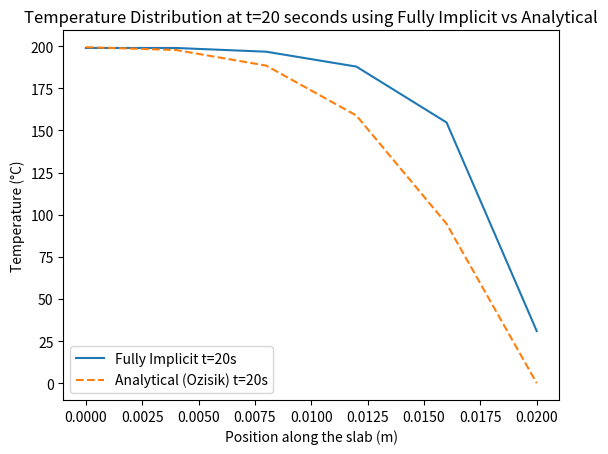

Source code (Python):
import numpy as np
import matplotlib.pyplot as plt

# 板的物理参数
L = 0.02  # 板的厚度，单位：m
k = 10  # 热导率，单位：W/m/K
rho_c = 10e6  # 体积热容，单位：J/m³/K
initial_temp = 200  # 初始温度，单位：摄氏度
boundary_temp = 0  # 边界温度，单位：摄氏度
dx = 0.004  # 空间步长，单位：m

# 离散化
nx = int(L / dx) + 1  # 空间离散后的节点数
x = np.linspace(0, L, nx)

# 时间步长为8秒
dt = 8  # 时间步长，单位：秒

# 时间参数
t_end = 20  # 只计算到40秒
n_steps = int(t_end / dt)  # 时间步数

# 初始化温度分布
T = np.full(nx, initial_temp)

def build_matrix(nx, alpha):
    A = np.zeros((nx, nx))
    
    # 左边界：增加半个格子的影响
    A[0, 0] = 1 - alpha  # 半个格子体积贡献到左边界点
    A[0, 1] = -alpha  # 连接左边界与下一个节点

    # 内部节点的三对角矩阵部分
    for i in range(1, nx - 1):
        A[i, i - 1] = -alpha  # 西侧
        A[i, i] = 1 + 2 * alpha  # 当前节点
        A[i, i + 1] = -alpha  # 东侧

    # 右边界：增加半个格子的影响
    A[-1, -2] = -alpha  # 连接右边界与倒数第二个节点
    A[-1, -1] = 1 + 3 * alpha  # 半个格子体积贡献到右边界点

    print(A)
    return A

# 全隐式求解法
def full_implicit_fvm(T, nx, dt, dx, k, rho_c, boundary_temp, n_steps):
    alpha = k * dt / (rho_c * dx**2)
    A = build_matrix(nx, alpha)  # 构造三对角矩阵
    b = T.copy()  # 初始化b向量

    for _ in range(n_steps):
        b[0] = boundary_temp  # 绝热边界，T[0] = T[1]
        b[-1] = boundary_temp  # 东侧温度为0°C
        T = np.linalg.solve(A, b)  # 解三对角矩阵方程
    return T

# 解析解（Ozisik）
def analytical_solution_ozisik(x, t, L, k, rho_c, initial_temp, num_terms=1000):
    """基于Ozisik给出的解析解"""
    alpha = k / rho_c  # 热扩散率
    T_analytical = np.zeros_like(x)  # 初始化温度数组
    for n in range(1, num_terms + 1):
        # 计算每一项的 lambda_n
        lambda_n = (2 * n - 1) * np.pi / (2 * L)
        # 计算傅里叶级数中的每一项
        term = ((-1)**(n + 1) / (2 * n - 1)) * \
               np.exp(-alpha * lambda_n**2 * t) * \
               np.cos(lambda_n * x)
        T_analytical += term
    # 将傅里叶级数的结果乘以系数
    T_analytical = (4 * initial_temp / np.pi) * T_analytical
    return T_analytical

# 使用全隐式格式计算温度分布
T_implicit = full_implicit_fvm(T, nx, dt, dx, k, rho_c, boundary_temp, n_steps)

# 在 t=40秒 时进行解析解对比
T_ana = analytical_solution_ozisik(x, t_end, L, k, rho_c, initial_temp)

# 绘图
plt.plot(x, T_implicit, label=f'Fully Implicit t={t_end:.0f}s')
plt.plot(x, T_ana, '--', label=f'Analytical (Ozisik) t={t_end:.0f}s')

plt.xlabel('Position along the slab (m)')
plt.ylabel('Temperature (°C)')
plt.legend()
plt.title(f'Temperature Distribution at t={t_end} seconds using Fully Implicit vs Analytical')
plt.show()
